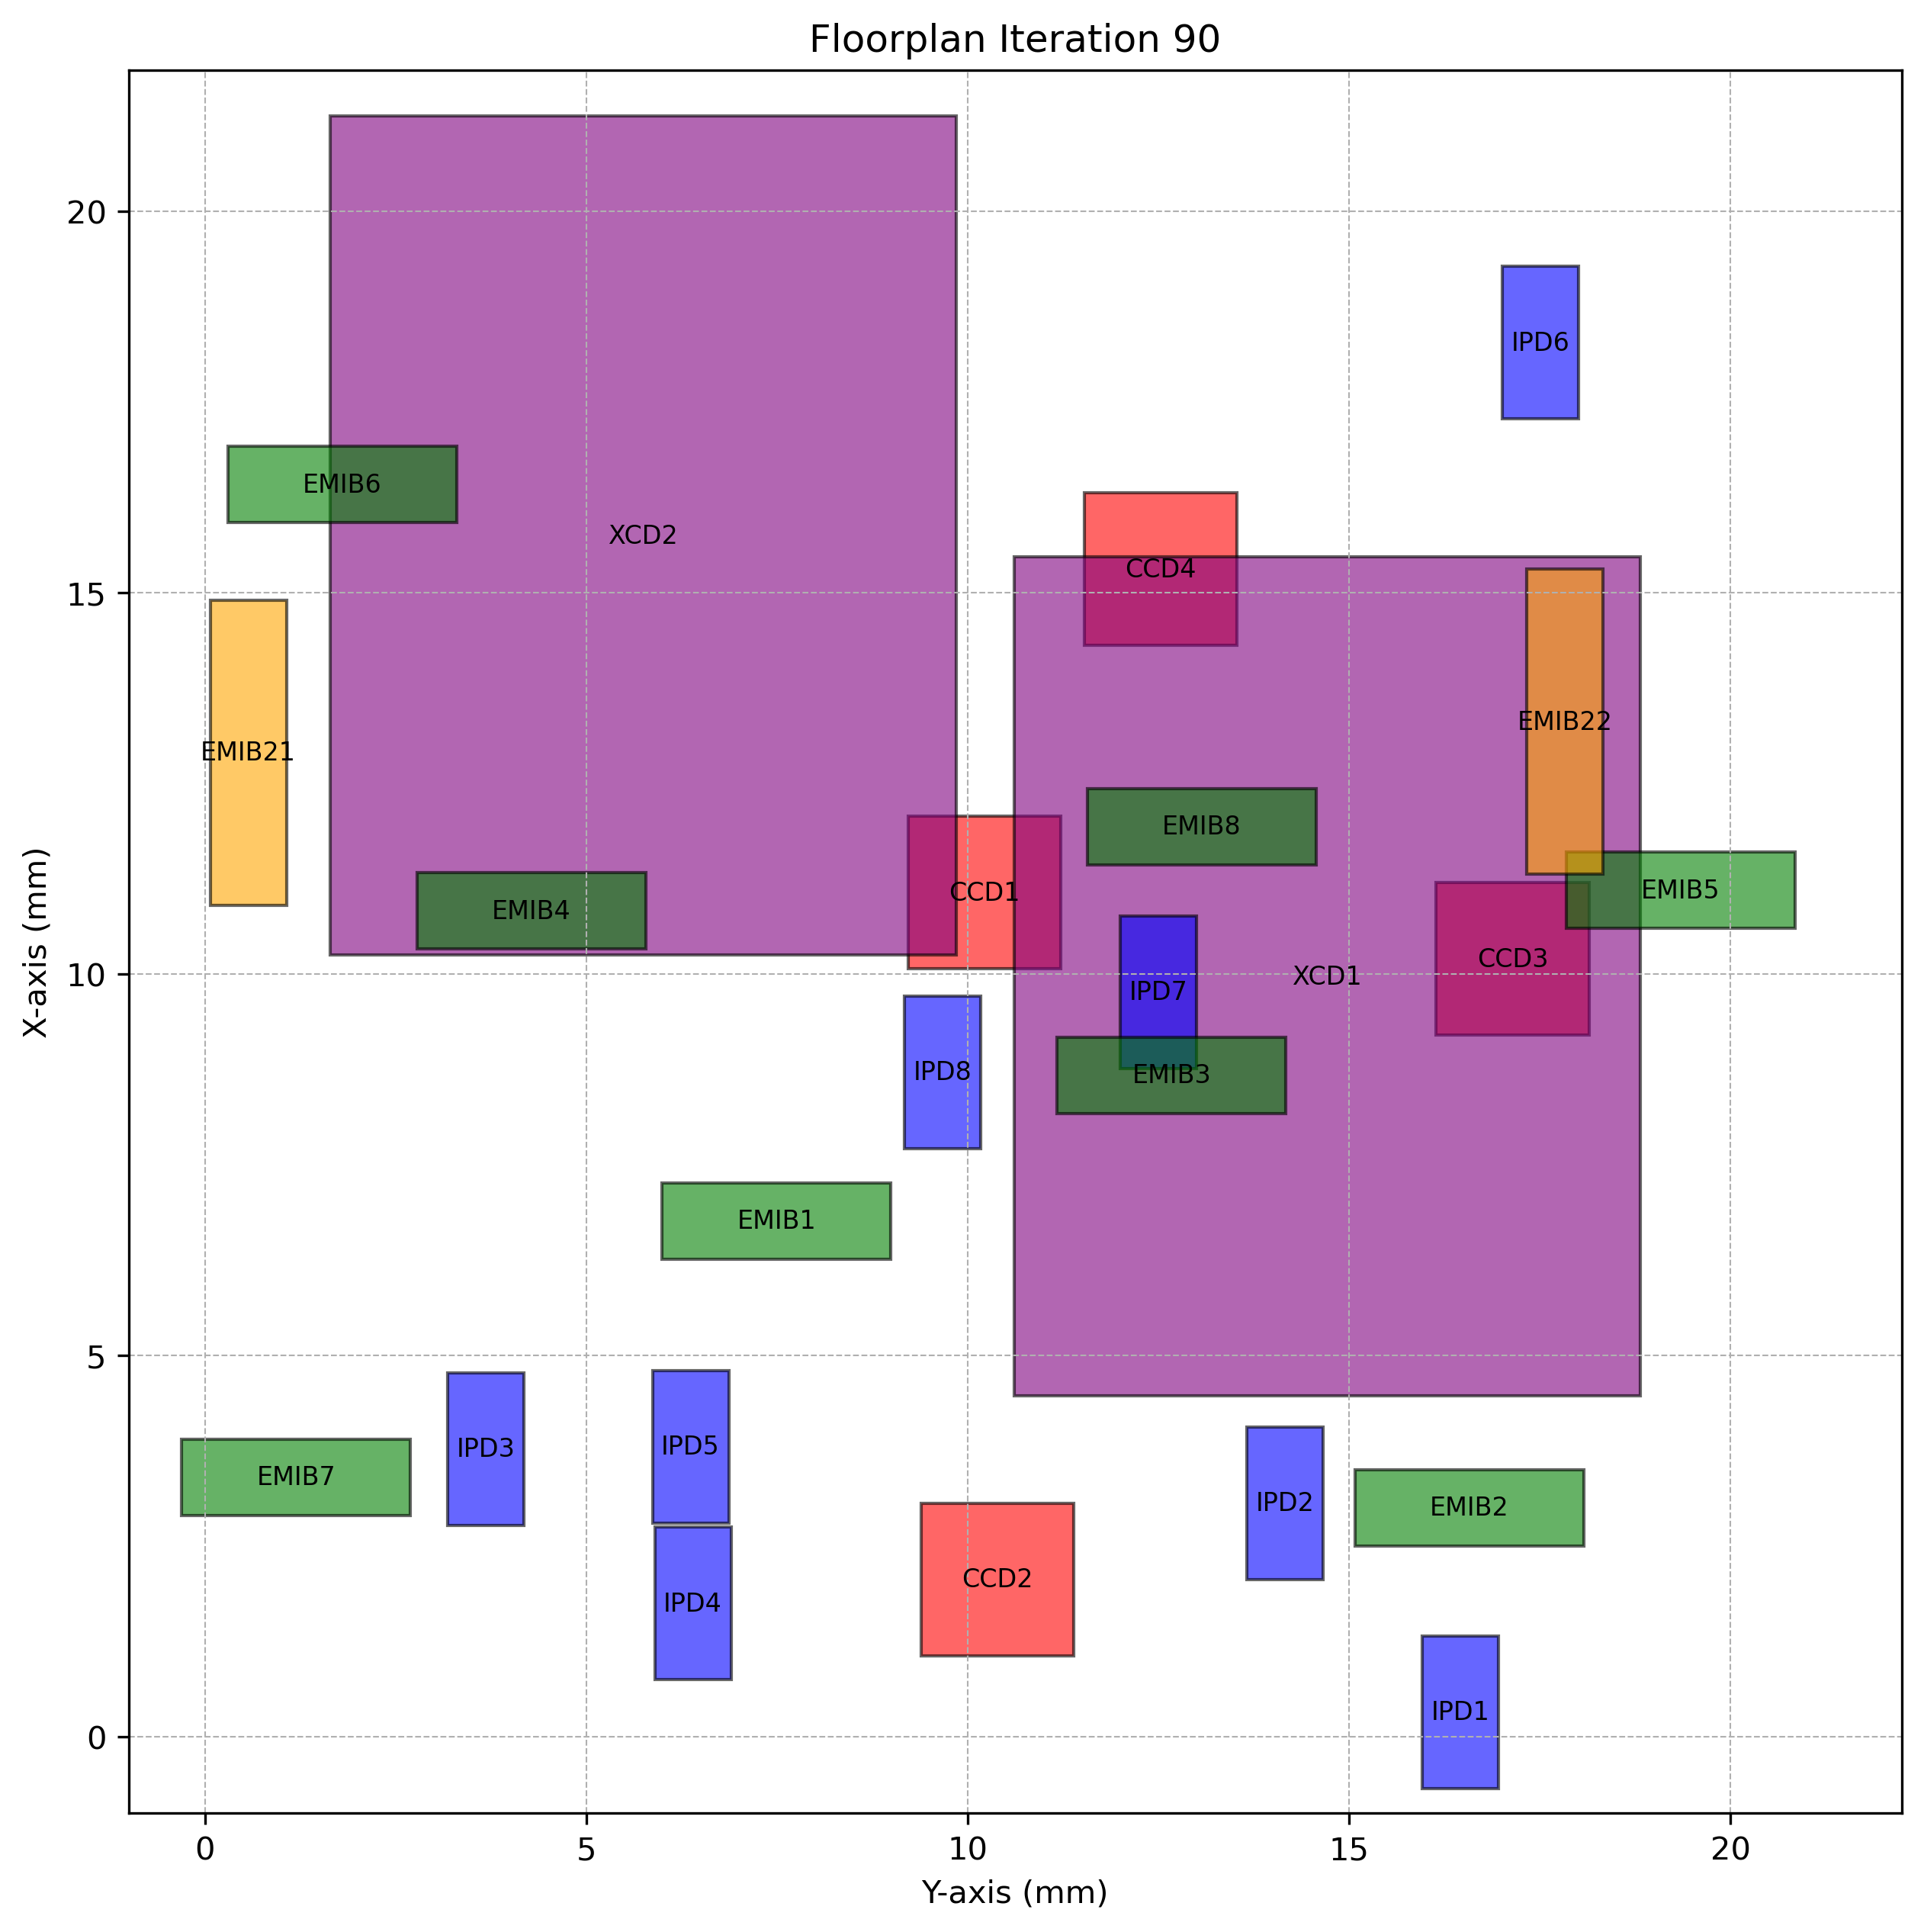

The file beside this chart, header and first rows:
Chiplet_Type, Chiplet_Name, X_Position, Y_Position, Z_Position, Length, Breadth, Rotated
CCD, CCD1, 10.07, 9.22, 2, 2, 2.0, True
CCD, CCD2, 1.064, 9.39, 2, 2, 2.0, True
CCD, CCD3, 9.199, 16.14, 2, 2, 2.0, True
CCD, CCD4, 14.31, 11.53, 2, 2, 2.0, True
XCD, XCD1, 4.466, 10.61, 2, 11, 8.2, True
XCD, XCD2, 10.25, 1.645, 2, 11, 8.2, True
IPD, IPD1, -0.6743, 15.96, 2, 2, 1.0, True
IPD, IPD2, 2.064, 13.66, 2, 2, 1.0, True
IPD, IPD3, 2.773, 3.182, 2, 2, 1.0, True
IPD, IPD4, 0.7486, 5.897, 2, 2, 1.0, True
IPD, IPD5, 2.804, 5.867, 2, 2, 1.0, True
IPD, IPD6, 17.28, 17.01, 2, 2, 1.0, True
IPD, IPD7, 8.764, 12, 2, 2, 1.0, True
IPD, IPD8, 7.71, 9.171, 2, 2, 1.0, True
EMIB, EMIB1, 6.265, 5.992, 1, 1, 3.0, False
EMIB, EMIB2, 2.506, 15.08, 1, 1, 3.0, False
EMIB, EMIB3, 8.171, 11.17, 1, 1, 3.0, False
EMIB, EMIB4, 10.33, 2.778, 1, 1, 3.0, False
EMIB, EMIB5, 10.6, 17.85, 1, 1, 3.0, False
EMIB, EMIB6, 15.92, 0.3014, 1, 1, 3.0, False
EMIB, EMIB7, 2.906, -0.3072, 1, 1, 3.0, False
EMIB, EMIB8, 11.43, 11.57, 1, 1, 3.0, False
EMIB2, EMIB21, 10.9, 0.06779, 1, 4, 1.0, True
EMIB2, EMIB22, 11.31, 17.33, 1, 4, 1.0, True
